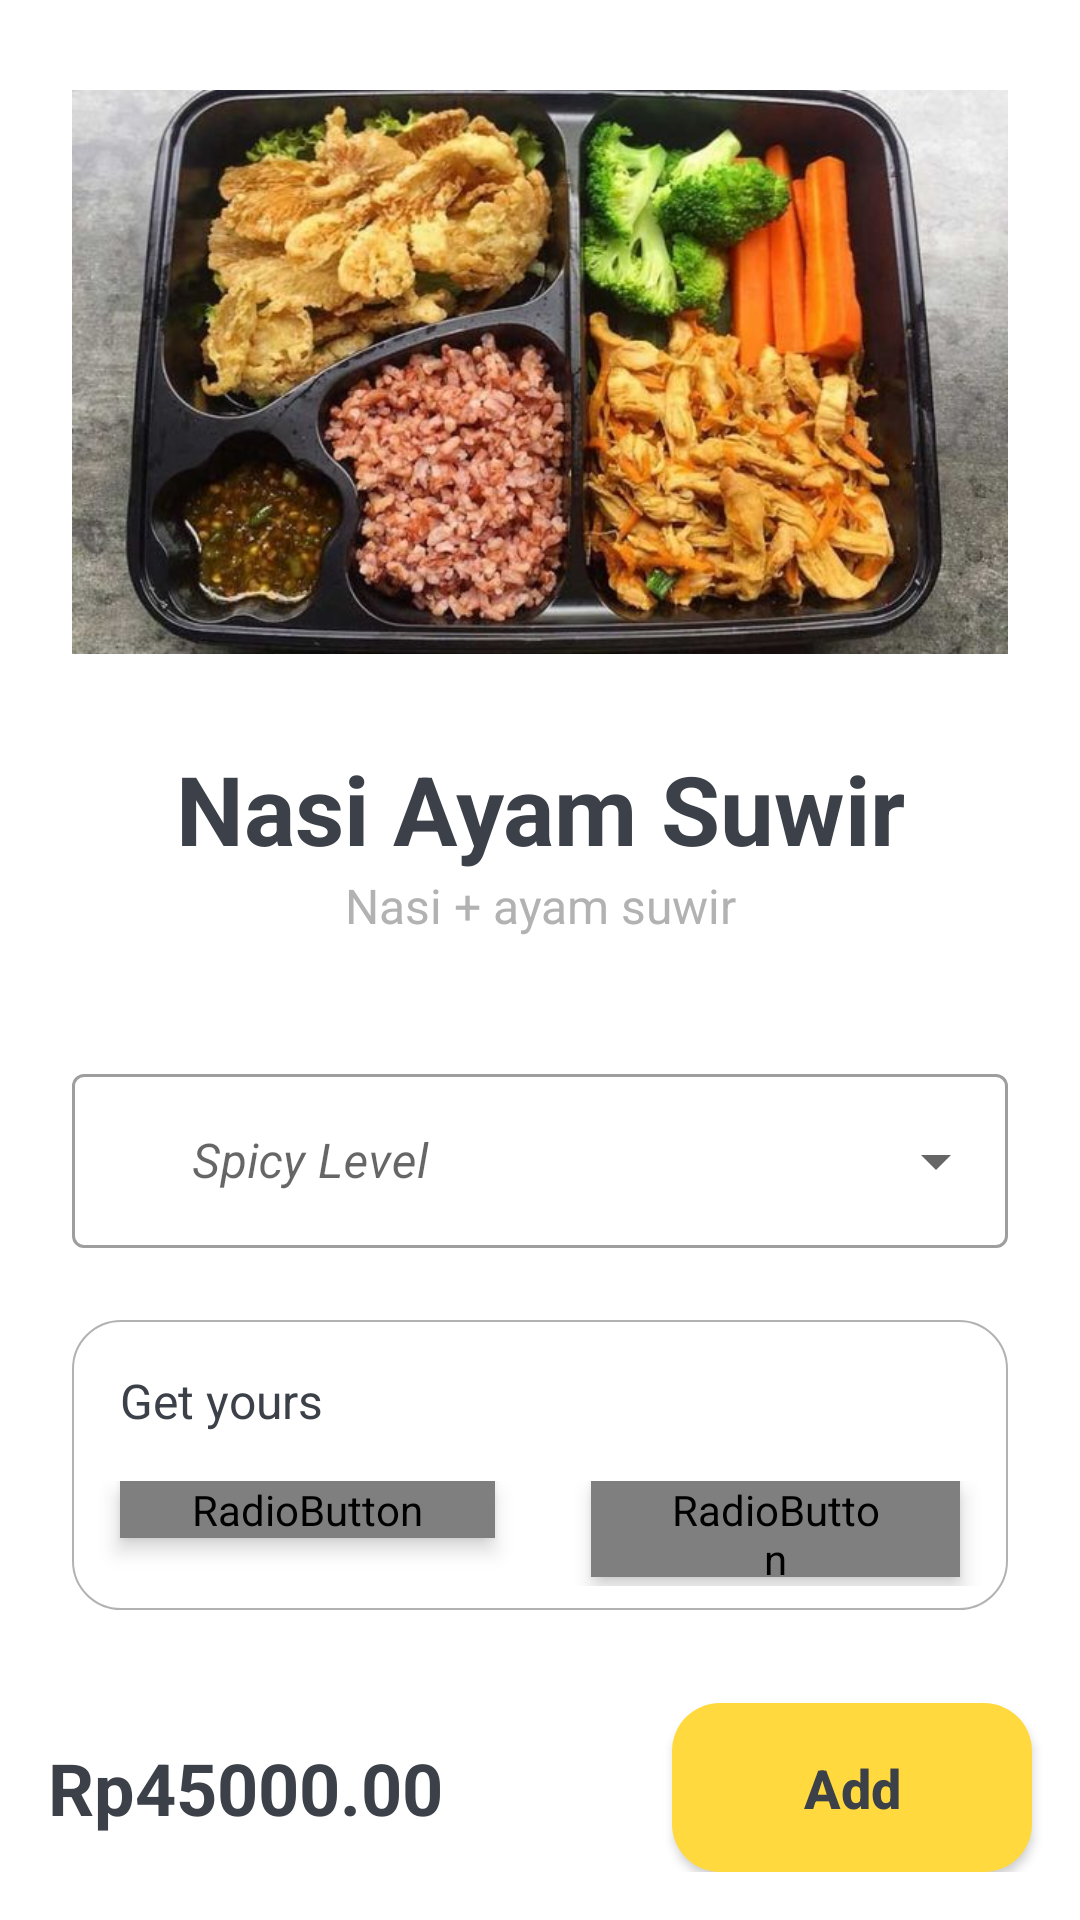

This screen was rendered from an Android layout file. Write that file and the resources it references.
<!-- AndroidManifest.xml: application theme Theme.WartegBahari -->
<!-- res/layout/fragment_customi_menu.xml -->
<?xml version="1.0" encoding="utf-8"?>
<LinearLayout xmlns:android="http://schemas.android.com/apk/res/android"
    xmlns:app="http://schemas.android.com/apk/res-auto"
    xmlns:tools="http://schemas.android.com/tools"
    android:layout_width="match_parent"
    android:layout_height="match_parent"
    android:orientation="vertical"
    tools:context=".Ui.CustomiMenuFragment">

    <LinearLayout
        android:layout_width="match_parent"
        android:layout_height="wrap_content"
        android:orientation="vertical"
        android:layout_weight="1">

        <ImageView
            android:id="@+id/foodImgSrc"
            android:layout_width="match_parent"
            android:layout_height="200dp"
            android:src="@drawable/nasi_merah_ayam_suwir"
            android:layout_margin="24dp">
        </ImageView>

        <TextView
            android:id="@+id/foodTitleDetail"
            android:layout_width="match_parent"
            android:layout_height="wrap_content"
            android:text="Nasi Ayam Suwir"
            android:gravity="center"
            android:textColor="@color/black"
            android:textSize="32dp"
            android:textStyle="bold">
        </TextView>

        <TextView
            android:id="@+id/foodNotesDetail"
            android:layout_width="match_parent"
            android:layout_height="wrap_content"
            android:text="Nasi + ayam suwir"
            android:gravity="center"
            android:layout_marginBottom="16dp"
            android:textColor="@color/grey"
            android:textSize="16dp">
        </TextView>

        <com.google.android.material.textfield.TextInputLayout
            android:layout_width="match_parent"
            android:layout_height="wrap_content"
            android:hint="Spicy Level"
            android:layout_margin="24dp"
            style="@style/Widget.MaterialComponents.TextInputLayout.OutlinedBox.ExposedDropdownMenu">

            <AutoCompleteTextView
                android:id="@+id/spicyChooser"
                android:layout_width="match_parent"
                android:layout_height="wrap_content"
                android:inputType="none"
                android:textStyle="italic"
                android:drawableLeft="@drawable/ic_baseline_table_restaurant_24">
            </AutoCompleteTextView>
        </com.google.android.material.textfield.TextInputLayout>

        <LinearLayout
            android:layout_width="match_parent"
            android:layout_height="wrap_content"
            android:orientation="vertical"
            android:background="@drawable/custom_card_popular"
            android:layout_marginEnd="24dp"
            android:layout_marginStart="24dp">

            <TextView
                android:layout_width="match_parent"
                android:layout_height="wrap_content"
                android:text="Get yours"
                android:layout_margin="16dp"
                android:textSize="16dp"
                android:textColor="@color/black">
            </TextView>

            <RadioGroup
                android:id="@+id/orderType"
                android:layout_width="match_parent"
                android:layout_height="35dp"
                android:orientation="horizontal"
                android:layout_marginBottom="8dp">

                <RadioButton
                    android:id="@+id/dineIn"
                    android:layout_width="wrap_content"
                    android:layout_height="wrap_content"
                    android:text="Dine In"
                    android:background="@drawable/radio_selector"
                    android:button="@drawable/null_radio_button"
                    android:elevation="4dp"
                    android:gravity="center"
                    android:layout_marginBottom="3dp"
                    android:paddingHorizontal="24dp"
                    android:textColor="@drawable/radio_text_selected"
                    android:layout_marginHorizontal="16dp">
                </RadioButton>


                <RadioButton
                    android:id="@+id/takeAway"
                    android:layout_width="wrap_content"
                    android:layout_height="wrap_content"
                    android:text="Take Away"
                    android:background="@drawable/radio_selector"
                    android:button="@drawable/null_radio_button"
                    android:elevation="4dp"
                    android:layout_marginBottom="3dp"
                    android:gravity="center"
                    android:paddingHorizontal="24dp"
                    android:textColor="@drawable/radio_text_selected"
                    android:layout_marginHorizontal="16dp">
                </RadioButton>
            </RadioGroup>
        </LinearLayout>
    </LinearLayout>

    <LinearLayout
        android:layout_width="match_parent"
        android:layout_height="wrap_content"
        android:orientation="vertical"
        android:layout_gravity="bottom">

        <androidx.constraintlayout.widget.ConstraintLayout
            android:layout_width="match_parent"
            android:layout_height="wrap_content"
            android:layout_marginBottom="16dp"
            android:layout_marginTop="16dp">

            <TextView
                android:id="@+id/foodPriceDetail"
                android:layout_width="wrap_content"
                android:layout_height="wrap_content"
                android:gravity="start|center"
                android:text="Rp45000.00"
                android:textColor="@color/black"
                android:textSize="24sp"
                android:textStyle="bold"
                android:layout_marginStart="16dp"
                app:layout_constraintBottom_toBottomOf="parent"
                app:layout_constraintStart_toStartOf="parent"
                app:layout_constraintTop_toTopOf="parent"></TextView>

            <androidx.appcompat.widget.AppCompatButton
                android:id="@+id/btnAddToCart"
                android:layout_width="120dp"
                android:layout_height="wrap_content"
                android:background="@drawable/cart_button"
                android:padding="16dp"
                android:layout_marginEnd="16dp"
                android:text="Add"
                android:textAllCaps="false"
                android:textColor="@color/black"
                android:textSize="18sp"
                android:textStyle="bold"
                app:layout_constraintEnd_toEndOf="parent"
                app:layout_constraintTop_toTopOf="parent"></androidx.appcompat.widget.AppCompatButton>

        </androidx.constraintlayout.widget.ConstraintLayout>

    </LinearLayout>

</LinearLayout>
<!-- resources referenced by this layout -->
<resources>
  <color name="black">#3C4048</color>
  <color name="grey">#B2B2B2</color>
  <!-- drawable cart_button (drawable) -->
  <?xml version="1.0" encoding="utf-8"?>
  <shape xmlns:android="http://schemas.android.com/apk/res/android"
      android:shape="rectangle">
  
      <corners
          android:radius="16dp">
      </corners>
  
      <solid
          android:color="@color/darkYellow">
      </solid>
  
  </shape>
  <!-- drawable custom_card_popular (drawable) -->
  <?xml version="1.0" encoding="utf-8"?>
  <shape xmlns:android="http://schemas.android.com/apk/res/android"
      android:shape="rectangle">
  
      <stroke
          android:color="@color/grey"
          android:width="0.5dp">
      </stroke>
  
      <solid
          android:color="@color/white">
      </solid>
  
      <corners
          android:radius="16dp">
      </corners>
  
  </shape>
  <!-- drawable ic_baseline_table_restaurant_24 (drawable) -->
  <vector android:height="24dp" android:tint="#B2B2B2"
      android:viewportHeight="24" android:viewportWidth="24"
      android:width="24dp" xmlns:android="http://schemas.android.com/apk/res/android">
      <path android:fillColor="@android:color/white" android:pathData="M21.96,9.73l-1.43,-5C20.41,4.3 20.02,4 19.57,4H4.43C3.98,4 3.59,4.3 3.47,4.73l-1.43,5C1.86,10.36 2.34,11 3,11h2.2L4,20h2l0.67,-5h10.67L18,20h2l-1.2,-9H21C21.66,11 22.14,10.36 21.96,9.73zM6.93,13l0.27,-2h9.6l0.27,2H6.93z"/>
  </vector>
  <!-- drawable nasi_merah_ayam_suwir: jpg bitmap (drawable, 69869 bytes) -->
  <style name="Theme.WartegBahari" parent="Theme.MaterialComponents.DayNight.DarkActionBar">
          
          <item name="colorPrimary">@color/primaryBlack</item>
          <item name="colorPrimaryVariant">@color/primaryBlack</item>
          <item name="colorOnPrimary">@color/white</item>
          
          <item name="colorSecondary">@color/teal_200</item>
          <item name="colorSecondaryVariant">@color/teal_700</item>
          <item name="colorOnSecondary">@color/black</item>
          
          <item name="android:statusBarColor">?attr/colorPrimaryVariant</item>
          
      </style>
  <color name="darkYellow">#FFD93D</color>
  <color name="white">#FFFFFFFF</color>
  <color name="primaryBlack">#222831</color>
  <color name="teal_200">#FF03DAC5</color>
  <color name="teal_700">#FF018786</color>
</resources>
